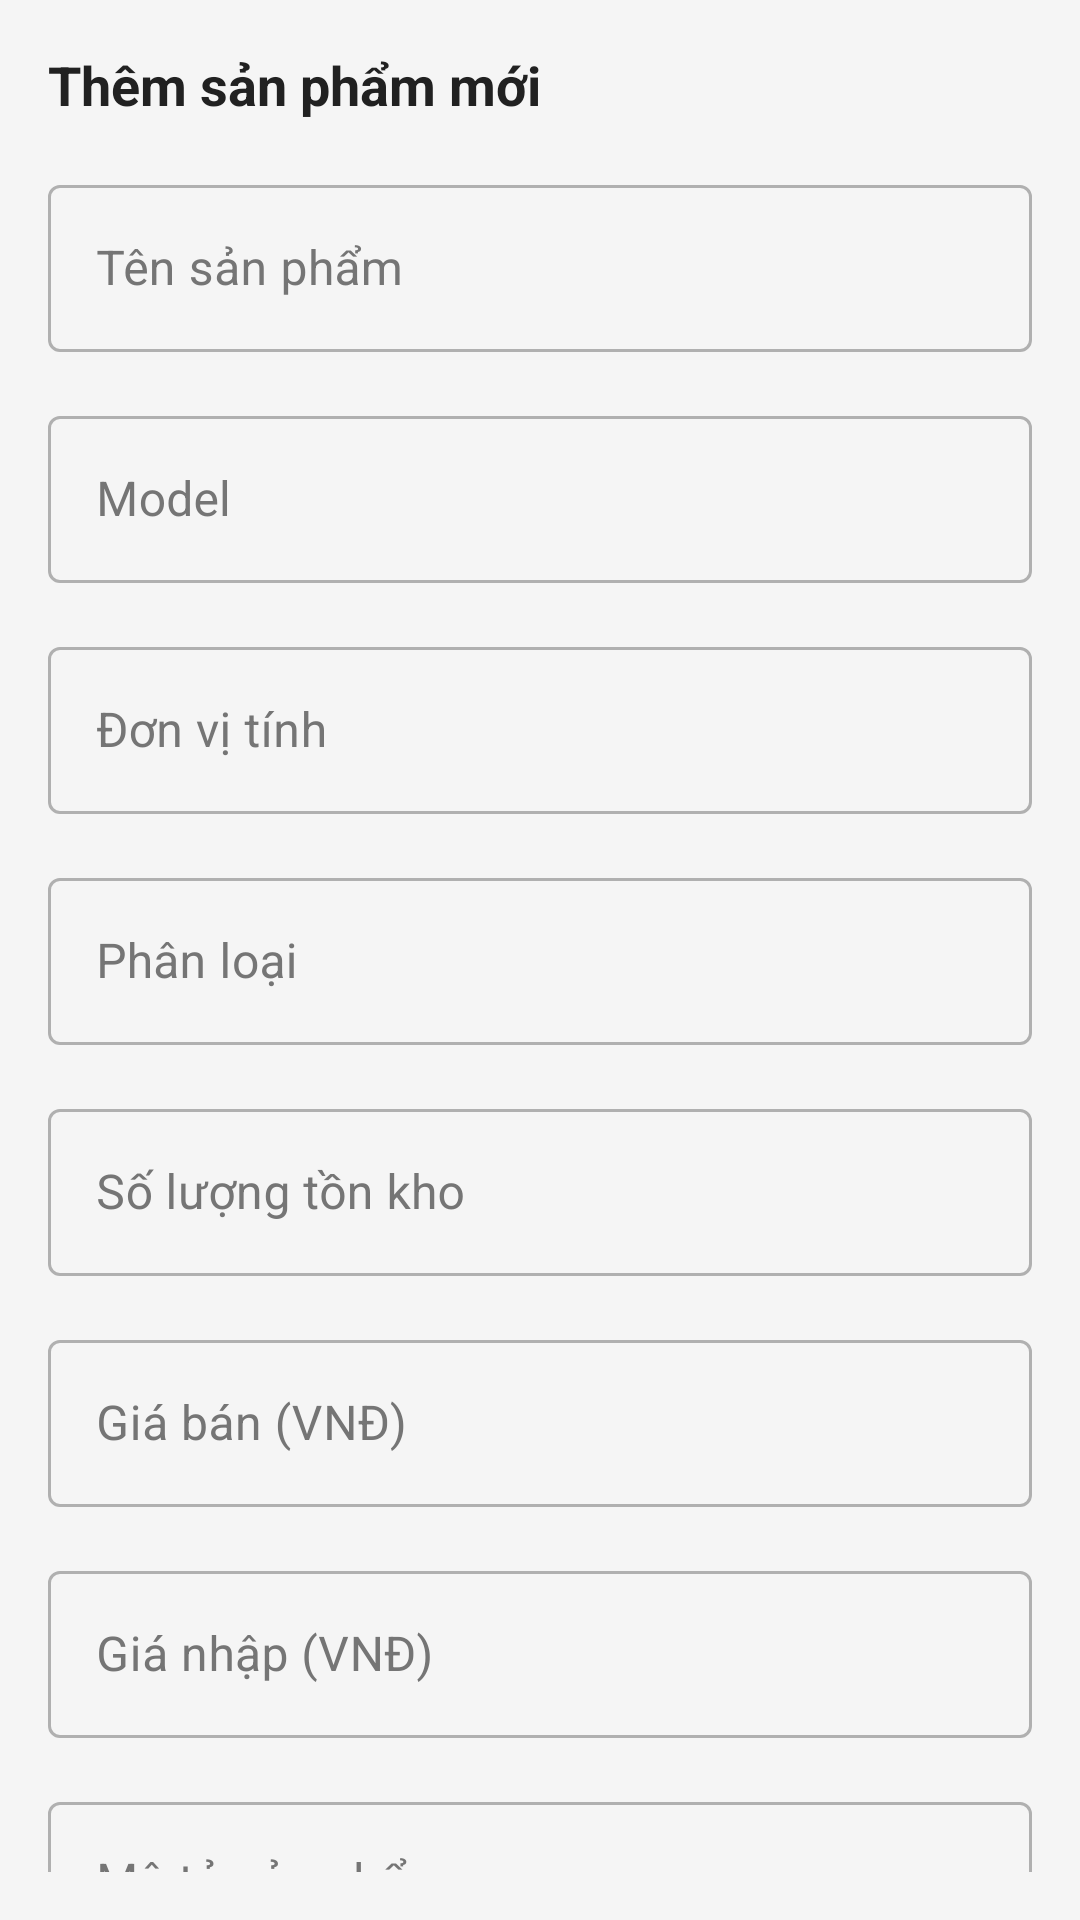

Here is an Android app screen rendered from its layout file. Give the layout XML and the strings, colors and styles it references.
<!-- AndroidManifest.xml: application theme Theme.THDT_QuangTran -->
<!-- res/layout/fragment_product_add.xml -->
<?xml version="1.0" encoding="utf-8"?>
<androidx.core.widget.NestedScrollView xmlns:android="http://schemas.android.com/apk/res/android"
    xmlns:app="http://schemas.android.com/apk/res-auto"
    android:layout_width="match_parent"
    android:layout_height="match_parent"
    android:background="#F5F5F5"
    android:padding="16dp">

    <LinearLayout
        android:layout_width="match_parent"
        android:layout_height="wrap_content"
        android:orientation="vertical">

        <TextView
            android:layout_width="match_parent"
            android:layout_height="wrap_content"
            android:text="Thêm sản phẩm mới"
            android:textSize="18sp"
            android:textStyle="bold"
            android:textColor="#212121"
            android:layout_marginBottom="16dp" />

        
        <com.google.android.material.textfield.TextInputLayout
            android:id="@+id/ten_san_pham_layout"
            android:layout_width="match_parent"
            android:layout_height="wrap_content"
            android:layout_marginBottom="16dp"
            style="@style/Widget.MaterialComponents.TextInputLayout.OutlinedBox"
            app:boxStrokeColor="@drawable/text_input_box_stroke_color"
            app:hintTextColor="#2196F3"
            android:textColorHint="#757575">

            <com.google.android.material.textfield.TextInputEditText
                android:id="@+id/ten_san_pham_input"
                android:layout_width="match_parent"
                android:layout_height="wrap_content"
                android:hint="Tên sản phẩm"
                android:inputType="text"
                android:textColor="#333333"
                android:textSize="16sp" />
        </com.google.android.material.textfield.TextInputLayout>

        
        <com.google.android.material.textfield.TextInputLayout
            android:id="@+id/model_layout"
            android:layout_width="match_parent"
            android:layout_height="wrap_content"
            android:layout_marginBottom="16dp"
            style="@style/Widget.MaterialComponents.TextInputLayout.OutlinedBox"
            app:boxStrokeColor="@drawable/text_input_box_stroke_color"
            app:hintTextColor="#2196F3"
            android:textColorHint="#757575">

            <com.google.android.material.textfield.TextInputEditText
                android:id="@+id/model_input"
                android:layout_width="match_parent"
                android:layout_height="wrap_content"
                android:hint="Model"
                android:inputType="text"
                android:textColor="#333333"
                android:textSize="16sp" />
        </com.google.android.material.textfield.TextInputLayout>

        
        <com.google.android.material.textfield.TextInputLayout
            android:id="@+id/don_vi_tinh_layout"
            android:layout_width="match_parent"
            android:layout_height="wrap_content"
            android:layout_marginBottom="16dp"
            style="@style/Widget.MaterialComponents.TextInputLayout.OutlinedBox"
            app:boxStrokeColor="@drawable/text_input_box_stroke_color"
            app:hintTextColor="#2196F3"
            android:textColorHint="#757575">

            <com.google.android.material.textfield.TextInputEditText
                android:id="@+id/don_vi_tinh_input"
                android:layout_width="match_parent"
                android:layout_height="wrap_content"
                android:hint="Đơn vị tính"
                android:inputType="text"
                android:textColor="#333333"
                android:textSize="16sp" />
        </com.google.android.material.textfield.TextInputLayout>

        
        <com.google.android.material.textfield.TextInputLayout
            android:id="@+id/phan_loai_layout"
            android:layout_width="match_parent"
            android:layout_height="wrap_content"
            android:layout_marginBottom="16dp"
            style="@style/Widget.MaterialComponents.TextInputLayout.OutlinedBox"
            app:boxStrokeColor="@drawable/text_input_box_stroke_color"
            app:hintTextColor="#2196F3"
            android:textColorHint="#757575">

            <com.google.android.material.textfield.TextInputEditText
                android:id="@+id/phan_loai_input"
                android:layout_width="match_parent"
                android:layout_height="wrap_content"
                android:hint="Phân loại"
                android:inputType="text"
                android:textColor="#333333"
                android:textSize="16sp" />
        </com.google.android.material.textfield.TextInputLayout>

        
        <com.google.android.material.textfield.TextInputLayout
            android:id="@+id/so_luong_ton_kho_layout"
            android:layout_width="match_parent"
            android:layout_height="wrap_content"
            android:layout_marginBottom="16dp"
            style="@style/Widget.MaterialComponents.TextInputLayout.OutlinedBox"
            app:boxStrokeColor="@drawable/text_input_box_stroke_color"
            app:hintTextColor="#2196F3"
            android:textColorHint="#757575">

            <com.google.android.material.textfield.TextInputEditText
                android:id="@+id/so_luong_ton_kho_input"
                android:layout_width="match_parent"
                android:layout_height="wrap_content"
                android:hint="Số lượng tồn kho"
                android:inputType="number"
                android:textColor="#333333"
                android:textSize="16sp" />
        </com.google.android.material.textfield.TextInputLayout>

        
        <com.google.android.material.textfield.TextInputLayout
            android:id="@+id/gia_ban_layout"
            android:layout_width="match_parent"
            android:layout_height="wrap_content"
            android:layout_marginBottom="16dp"
            style="@style/Widget.MaterialComponents.TextInputLayout.OutlinedBox"
            app:boxStrokeColor="@drawable/text_input_box_stroke_color"
            app:hintTextColor="#2196F3"
            android:textColorHint="#757575">

            <com.google.android.material.textfield.TextInputEditText
                android:id="@+id/gia_ban_input"
                android:layout_width="match_parent"
                android:layout_height="wrap_content"
                android:hint="Giá bán (VNĐ)"
                android:inputType="number"
                android:textColor="#333333"
                android:textSize="16sp" />
        </com.google.android.material.textfield.TextInputLayout>

        
        <com.google.android.material.textfield.TextInputLayout
            android:id="@+id/gia_nhap_layout"
            android:layout_width="match_parent"
            android:layout_height="wrap_content"
            android:layout_marginBottom="16dp"
            style="@style/Widget.MaterialComponents.TextInputLayout.OutlinedBox"
            app:boxStrokeColor="@drawable/text_input_box_stroke_color"
            app:hintTextColor="#2196F3"
            android:textColorHint="#757575">

            <com.google.android.material.textfield.TextInputEditText
                android:id="@+id/gia_nhap_input"
                android:layout_width="match_parent"
                android:layout_height="wrap_content"
                android:hint="Giá nhập (VNĐ)"
                android:inputType="number"
                android:textColor="#333333"
                android:textSize="16sp" />
        </com.google.android.material.textfield.TextInputLayout>

        
        <com.google.android.material.textfield.TextInputLayout
            android:id="@+id/mo_ta_layout"
            android:layout_width="match_parent"
            android:layout_height="wrap_content"
            android:layout_marginBottom="16dp"
            style="@style/Widget.MaterialComponents.TextInputLayout.OutlinedBox"
            app:boxStrokeColor="@drawable/text_input_box_stroke_color"
            app:hintTextColor="#2196F3"
            android:textColorHint="#757575">

            <com.google.android.material.textfield.TextInputEditText
                android:id="@+id/mo_ta_input"
                android:layout_width="match_parent"
                android:layout_height="wrap_content"
                android:hint="Mô tả sản phẩm"
                android:inputType="textMultiLine"
                android:minLines="3"
                android:gravity="top"
                android:textColor="#333333"
                android:textSize="16sp" />
        </com.google.android.material.textfield.TextInputLayout>

        
        <TextView
            android:layout_width="match_parent"
            android:layout_height="wrap_content"
            android:text="Hình ảnh sản phẩm"
            android:textSize="16sp"
            android:textColor="#212121"
            android:layout_marginBottom="8dp" />

        <LinearLayout
            android:id="@+id/image_container"
            android:layout_width="match_parent"
            android:layout_height="150dp"
            android:gravity="center"
            android:orientation="vertical"
            android:layout_marginBottom="16dp"
            android:backgroundTint="#E0E0E0"
            android:background="@drawable/dashed_border">

            <ImageView
                android:id="@+id/image_preview"
                android:layout_width="match_parent"
                android:layout_height="match_parent"
                android:visibility="gone"
                android:scaleType="centerCrop"
                android:contentDescription="Hình ảnh sản phẩm" />

            <ImageView
                android:id="@+id/add_image_icon"
                android:layout_width="24dp"
                android:layout_height="24dp"
                android:src="@drawable/ic_plus"
                android:tint="#757575"
                android:contentDescription="Tải hình ảnh" />

            <TextView
                android:layout_width="wrap_content"
                android:layout_height="wrap_content"
                android:text="Tải hình ảnh"
                android:textSize="14sp"
                android:textColor="#757575" />
        </LinearLayout>

        
        <com.google.android.material.button.MaterialButton
            android:id="@+id/add_product_button"
            android:layout_width="match_parent"
            android:layout_height="50dp"
            android:text="Thêm sản phẩm"
            android:textSize="16sp"
            android:textColor="@android:color/white"
            app:backgroundTint="#2196F3"
            app:cornerRadius="12dp"
            app:rippleColor="#80D1FA" />
    </LinearLayout>
</androidx.core.widget.NestedScrollView>
<!-- resources referenced by this layout -->
<resources>
  <!-- drawable dashed_border (drawable) -->
  <?xml version="1.0" encoding="utf-8"?>
  <shape xmlns:android="http://schemas.android.com/apk/res/android">
      <stroke
          android:width="2dp"
          android:color="#757575"
          android:dashWidth="5dp"
          android:dashGap="5dp" />
      <corners android:radius="8dp" />
  </shape>
  <!-- drawable text_input_box_stroke_color (drawable) -->
  <?xml version="1.0" encoding="utf-8"?>
  <selector xmlns:android="http://schemas.android.com/apk/res/android">
      <item android:color="#2196F3" android:state_focused="true" />
      <item android:color="#757575" android:state_enabled="true" />
      <item android:color="#B0B0B0" />
  </selector>
  <style name="Theme.THDT_QuangTran" parent="Theme.Material3.Light.NoActionBar">
  
          <item name="colorPrimary">#2196F3</item>
          <item name="colorPrimaryVariant">#1976D2</item>
          <item name="colorOnPrimary">@android:color/white</item>
          <item name="colorSecondary">#757575</item>
          <item name="colorAccent">#2196F3</item>
          <item name="colorSecondaryVariant">#1976D2</item>
          <item name="colorOnSecondary">@android:color/white</item>
          <item name="colorSurface">#FFFFFF</item>
          <item name="colorOnSurface">#212121</item>
          <item name="colorSecondaryContainer">#B3E5FC</item>
          <item name="android:statusBarColor">#2196F3</item>
          <item name="android:windowLightStatusBar">false</item>
      </style>
</resources>
